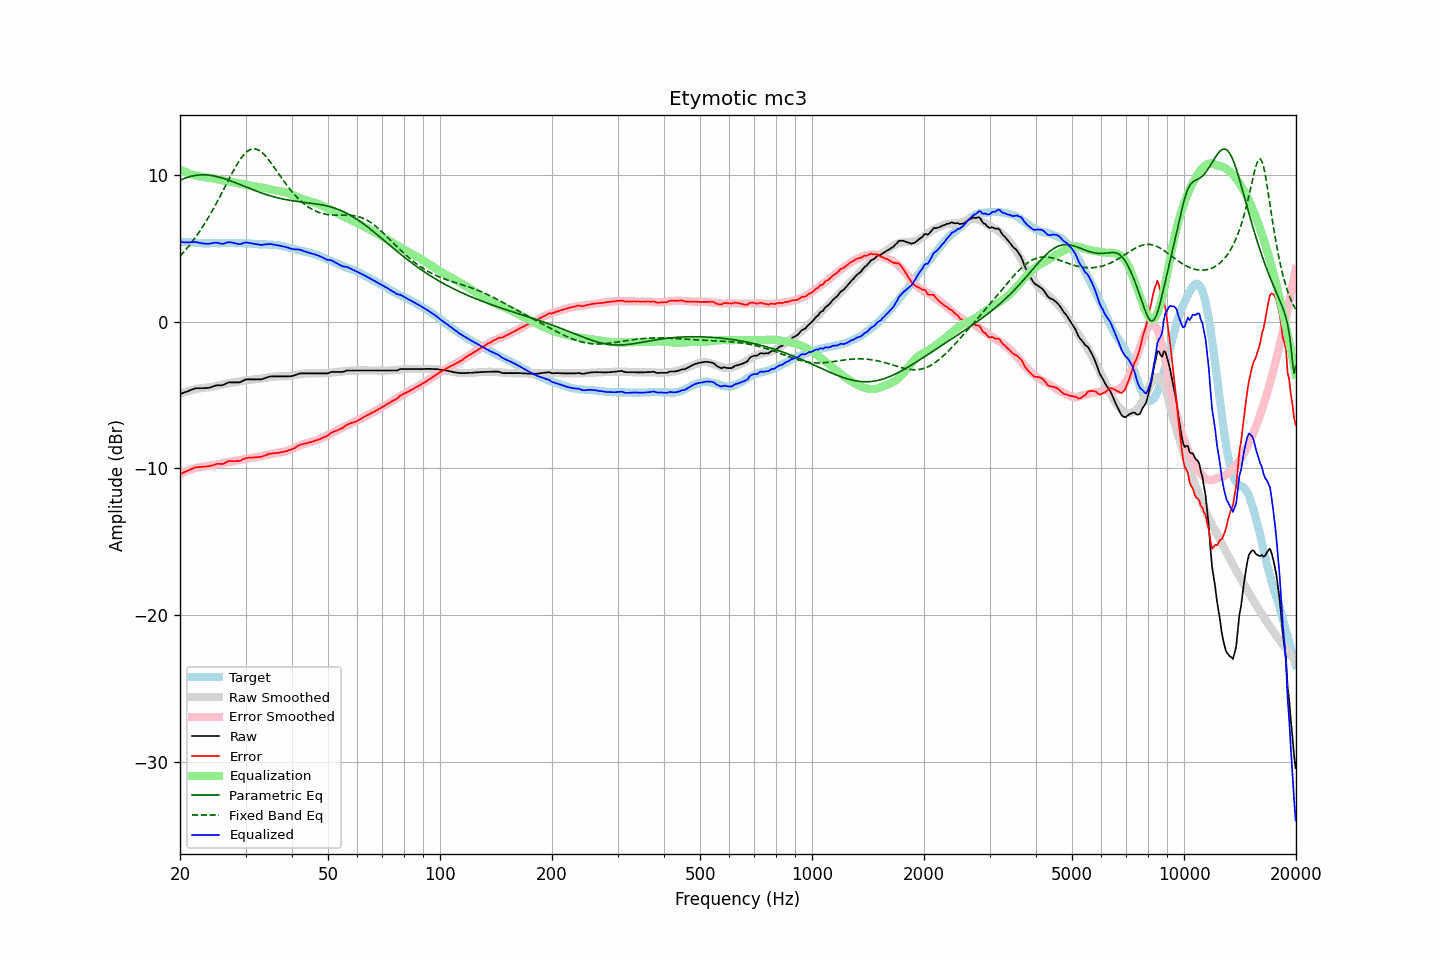

Values plotted in this chart, from the file beside it:
frequency, raw, error, smoothed, error_smoothed, equalization, parametric_eq, fixed_band_eq, equalized_raw, equalized_smoothed, target
20.00, -4.93, -10.38, -4.92, -10.37, 10.37, 9.64, 4.47, 5.44, 5.46, 5.45
20.20, -4.89, -10.33, -4.87, -10.32, 10.32, 9.69, 4.59, 5.43, 5.45, 5.44
20.40, -4.85, -10.28, -4.84, -10.27, 10.27, 9.74, 4.71, 5.42, 5.44, 5.43
20.61, -4.81, -10.24, -4.80, -10.23, 10.23, 9.78, 4.84, 5.41, 5.43, 5.43
20.81, -4.77, -10.18, -4.76, -10.18, 10.18, 9.82, 4.97, 5.41, 5.42, 5.41
21.02, -4.73, -10.14, -4.73, -10.14, 10.14, 9.86, 5.10, 5.41, 5.41, 5.41
21.23, -4.68, -10.08, -4.69, -10.10, 10.10, 9.89, 5.23, 5.42, 5.40, 5.40
21.44, -4.64, -10.05, -4.66, -10.06, 10.06, 9.92, 5.37, 5.42, 5.40, 5.41
21.66, -4.60, -10.00, -4.63, -10.03, 10.03, 9.94, 5.52, 5.42, 5.39, 5.40
21.87, -4.55, -9.94, -4.61, -9.99, 9.99, 9.96, 5.66, 5.44, 5.38, 5.39
22.09, -4.53, -9.91, -4.58, -9.96, 9.96, 9.98, 5.81, 5.43, 5.38, 5.38
22.31, -4.53, -9.91, -4.56, -9.93, 9.93, 10.00, 5.97, 5.40, 5.37, 5.38
22.54, -4.53, -9.90, -4.54, -9.91, 9.91, 10.01, 6.13, 5.38, 5.37, 5.37
22.76, -4.53, -9.89, -4.53, -9.89, 9.89, 10.01, 6.29, 5.36, 5.37, 5.36
22.99, -4.53, -9.88, -4.51, -9.87, 9.87, 10.02, 6.46, 5.34, 5.36, 5.35
23.22, -4.52, -9.86, -4.50, -9.86, 9.86, 10.01, 6.63, 5.34, 5.36, 5.34
23.45, -4.52, -9.87, -4.49, -9.84, 9.84, 10.01, 6.81, 5.32, 5.35, 5.35
23.69, -4.51, -9.85, -4.48, -9.83, 9.83, 10.00, 6.99, 5.32, 5.35, 5.34
23.92, -4.50, -9.84, -4.46, -9.82, 9.82, 9.99, 7.17, 5.32, 5.35, 5.34
24.16, -4.47, -9.82, -4.45, -9.80, 9.80, 9.98, 7.36, 5.33, 5.35, 5.35
24.40, -4.43, -9.79, -4.44, -9.79, 9.79, 9.96, 7.55, 5.36, 5.35, 5.36
24.65, -4.39, -9.75, -4.42, -9.77, 9.77, 9.94, 7.75, 5.38, 5.35, 5.36
24.89, -4.35, -9.71, -4.39, -9.74, 9.74, 9.92, 7.95, 5.40, 5.35, 5.36
25.14, -4.33, -9.68, -4.36, -9.72, 9.72, 9.90, 8.15, 5.39, 5.36, 5.35
25.39, -4.33, -9.68, -4.33, -9.69, 9.69, 9.87, 8.36, 5.36, 5.36, 5.35
25.65, -4.33, -9.68, -4.30, -9.67, 9.67, 9.84, 8.57, 5.34, 5.36, 5.35
25.91, -4.33, -9.69, -4.28, -9.64, 9.64, 9.81, 8.78, 5.31, 5.36, 5.36
26.16, -4.30, -9.67, -4.25, -9.62, 9.62, 9.77, 8.99, 5.32, 5.37, 5.37
26.43, -4.24, -9.61, -4.23, -9.60, 9.60, 9.74, 9.20, 5.36, 5.37, 5.37
26.69, -4.19, -9.56, -4.22, -9.58, 9.58, 9.70, 9.42, 5.39, 5.37, 5.37
26.96, -4.14, -9.50, -4.20, -9.57, 9.57, 9.66, 9.63, 5.43, 5.37, 5.36
27.23, -4.13, -9.49, -4.18, -9.55, 9.55, 9.62, 9.84, 5.42, 5.37, 5.36
27.50, -4.13, -9.49, -4.17, -9.53, 9.53, 9.58, 10.05, 5.40, 5.37, 5.36
27.77, -4.13, -9.50, -4.14, -9.51, 9.51, 9.54, 10.25, 5.38, 5.37, 5.37
28.05, -4.13, -9.50, -4.12, -9.49, 9.49, 9.50, 10.45, 5.36, 5.37, 5.37
28.33, -4.13, -9.48, -4.10, -9.46, 9.46, 9.45, 10.64, 5.33, 5.37, 5.35
28.62, -4.13, -9.48, -4.07, -9.44, 9.44, 9.41, 10.82, 5.31, 5.36, 5.35
28.90, -4.13, -9.49, -4.05, -9.42, 9.42, 9.37, 10.99, 5.29, 5.36, 5.36
29.19, -4.09, -9.45, -4.04, -9.40, 9.40, 9.32, 11.15, 5.31, 5.36, 5.36
29.48, -4.03, -9.38, -4.02, -9.38, 9.38, 9.28, 11.29, 5.35, 5.36, 5.35
29.78, -3.97, -9.32, -4.01, -9.36, 9.36, 9.23, 11.42, 5.39, 5.35, 5.35
30.08, -3.93, -9.29, -4.00, -9.34, 9.34, 9.19, 11.53, 5.41, 5.35, 5.36
30.38, -3.93, -9.28, -3.98, -9.32, 9.32, 9.14, 11.63, 5.39, 5.34, 5.35
30.68, -3.93, -9.26, -3.97, -9.30, 9.30, 9.10, 11.70, 5.37, 5.34, 5.33
30.99, -3.93, -9.26, -3.95, -9.28, 9.28, 9.05, 11.75, 5.35, 5.33, 5.33
31.30, -3.93, -9.25, -3.94, -9.27, 9.27, 9.01, 11.78, 5.33, 5.32, 5.32
31.61, -3.93, -9.24, -3.93, -9.25, 9.25, 8.97, 11.79, 5.32, 5.32, 5.31
31.93, -3.93, -9.23, -3.92, -9.23, 9.23, 8.93, 11.78, 5.30, 5.31, 5.30
32.24, -3.93, -9.23, -3.90, -9.21, 9.21, 8.89, 11.75, 5.27, 5.30, 5.30
32.57, -3.93, -9.21, -3.89, -9.19, 9.19, 8.84, 11.69, 5.26, 5.30, 5.28
32.89, -3.93, -9.21, -3.88, -9.17, 9.17, 8.81, 11.62, 5.24, 5.29, 5.28
33.22, -3.91, -9.19, -3.87, -9.15, 9.15, 8.77, 11.54, 5.24, 5.28, 5.28
33.55, -3.87, -9.14, -3.85, -9.13, 9.13, 8.73, 11.44, 5.26, 5.28, 5.27
33.89, -3.83, -9.11, -3.83, -9.11, 9.11, 8.69, 11.32, 5.27, 5.27, 5.28
34.23, -3.80, -9.06, -3.81, -9.08, 9.08, 8.66, 11.20, 5.28, 5.27, 5.26
34.57, -3.76, -9.02, -3.79, -9.06, 9.06, 8.62, 11.06, 5.30, 5.27, 5.26
34.92, -3.73, -8.98, -3.77, -9.03, 9.03, 8.59, 10.92, 5.30, 5.26, 5.25
35.27, -3.72, -8.98, -3.76, -9.01, 9.01, 8.56, 10.77, 5.29, 5.25, 5.26
35.62, -3.72, -8.96, -3.74, -8.98, 8.98, 8.53, 10.62, 5.26, 5.24, 5.24
35.97, -3.72, -8.96, -3.73, -8.96, 8.96, 8.50, 10.46, 5.24, 5.23, 5.24
... 635 more rows
